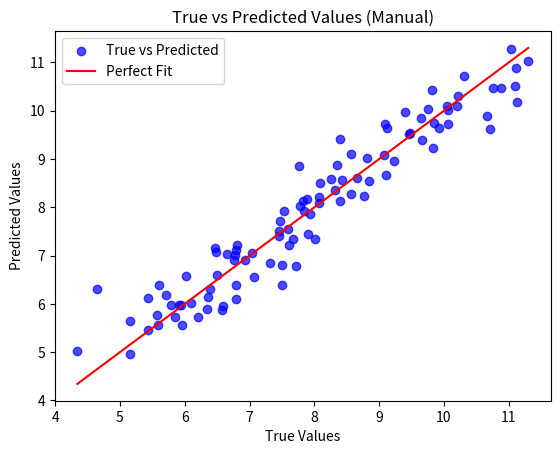

Here is the Python script that generated this plot:
import numpy as np
import matplotlib.pyplot as plt

# Generate synthetic data
np.random.seed(42)
X = np.random.rand(100, 3)  # 100 samples, 3 features
true_coefficients = [5, 2, -1]  # True coefficients for the features
y = 5 + X.dot(true_coefficients) + np.random.randn(100) * 0.5  # Add some noise

# Add bias term (intercept)
X_b = np.c_[np.ones((X.shape[0], 1)), X]  # Add a column of ones to X for the intercept

# Calculate coefficients using the normal equation
theta = np.linalg.inv(X_b.T.dot(X_b)).dot(X_b.T).dot(y)

# Print results
print("Intercept and Coefficients:", theta)

# Predictions
y_pred = X_b.dot(theta) 

# Plot true vs predicted
plt.scatter(y, y_pred, color='blue', alpha=0.7, label='True vs Predicted')
plt.plot([y.min(), y.max()], [y.min(), y.max()], color='red', label='Perfect Fit')
plt.xlabel('True Values')
plt.ylabel('Predicted Values')
plt.legend()
plt.title('True vs Predicted Values (Manual)')
plt.show()
